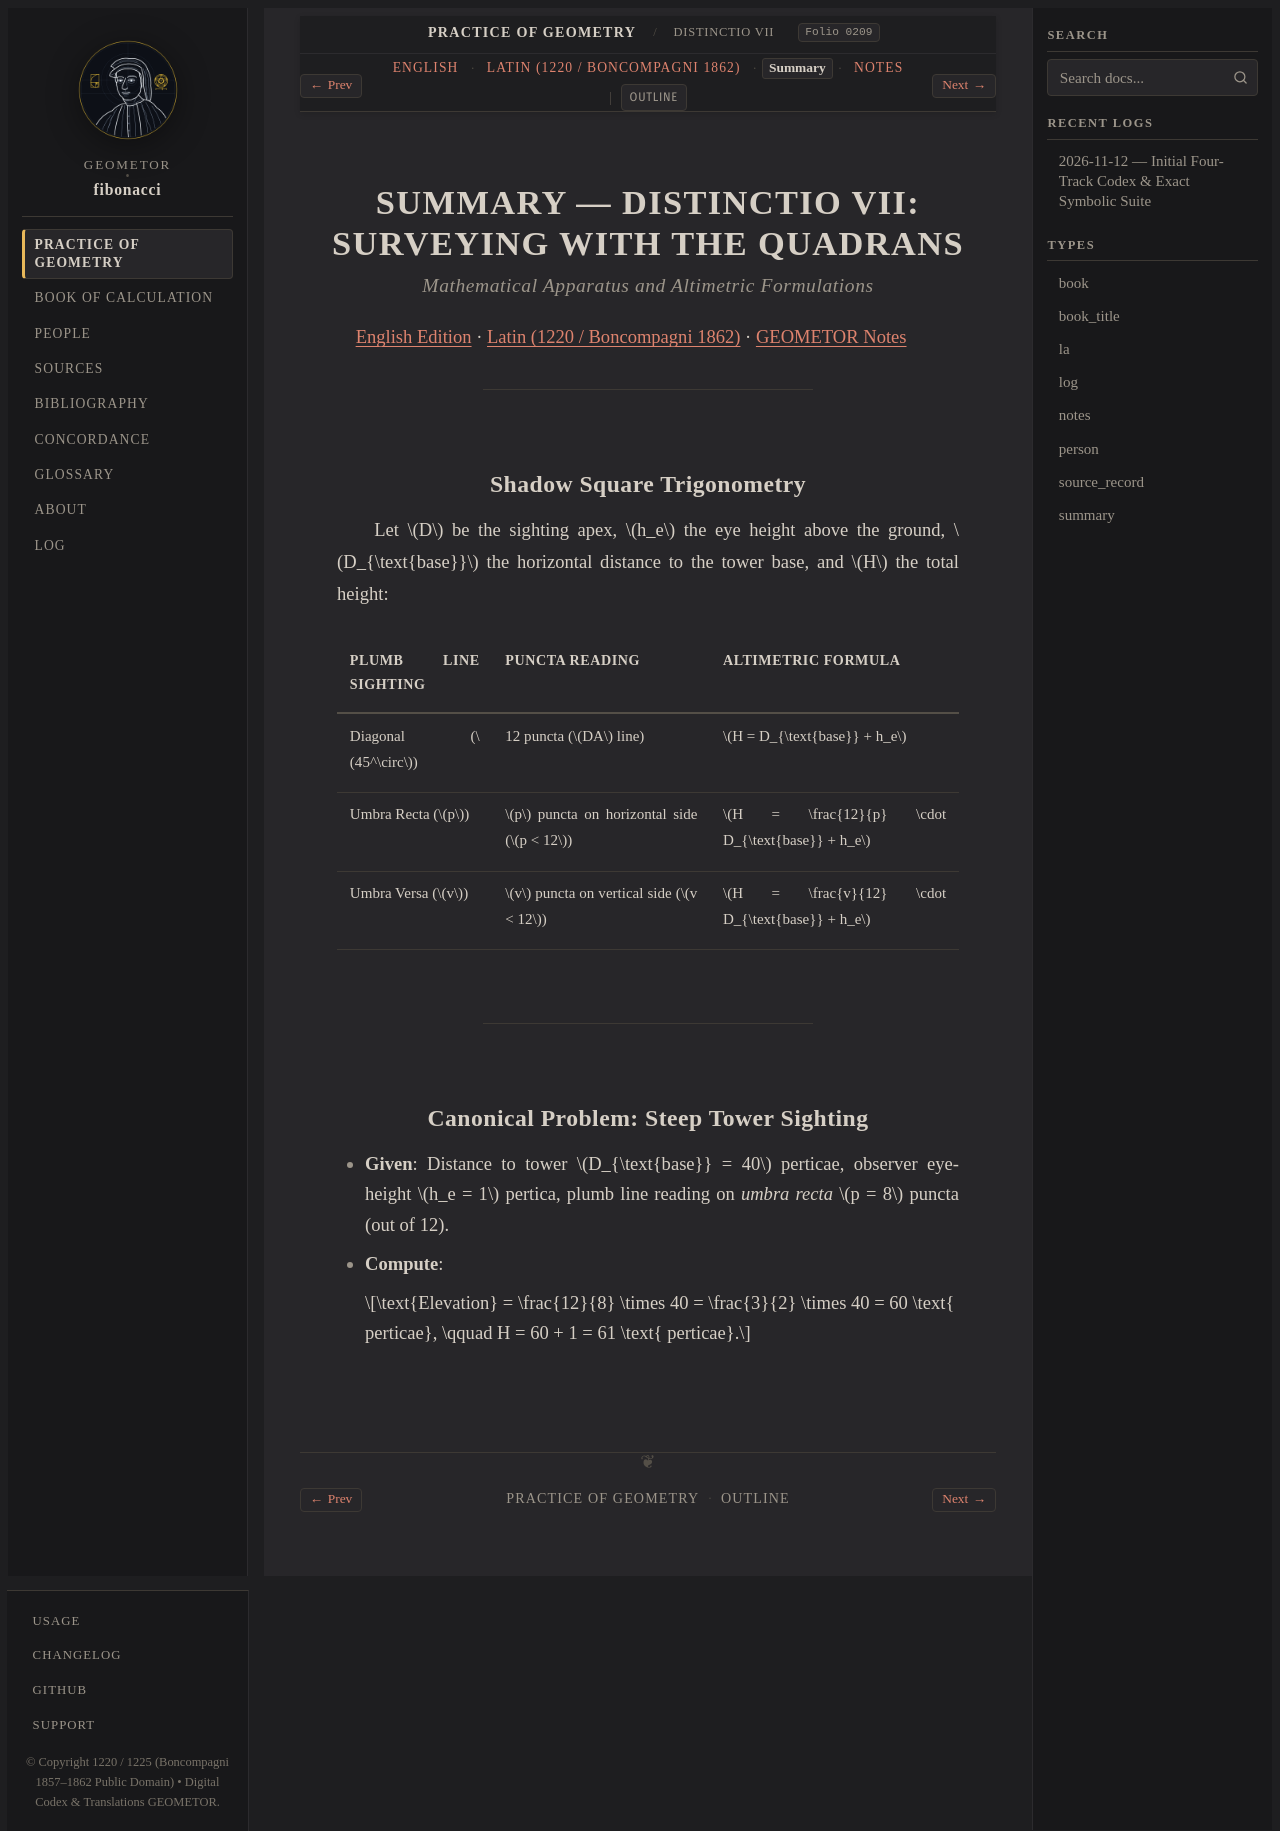

repository: geometor/fibonacci · page: practica_geometriae/dist_07/summary.html · generator: sphinx

:type: summary
:title: SUMMARY — DISTINCTIO VII: SURVEYING WITH THE QUADRANS
:layout: book
:order: 7
:folio: boncompagni_1862_vol2_practica_geometriae:0209
:excerpt: Mathematical decomposition of the 12x12 shadow square, optical triangle similarity, and altimetric surveying.

.. _dist-07-summary:

SUMMARY — DISTINCTIO VII: SURVEYING WITH THE QUADRANS
=====================================================

.. rubric:: *Mathematical Apparatus and Altimetric Formulations*

:ref:`English Edition <dist-07-en>` · :ref:`Latin (1220 / Boncompagni 1862) <dist-07-la>` · :ref:`GEOMETOR Notes <dist-07-notes>`

----

Shadow Square Trigonometry
--------------------------

Let :math:`D` be the sighting apex, :math:`h_e` the eye height above the ground, :math:`D_{\text{base}}` the horizontal distance to the tower base, and :math:`H` the total height:

.. list-table::
   :header-rows: 1
   :widths: 25 35 40

   * - Plumb Line Sighting
     - Puncta Reading
     - Altimetric Formula
   * - Diagonal (:math:`45^\circ`)
     - 12 puncta (:math:`DA` line)
     - :math:`H = D_{\text{base}} + h_e`
   * - Umbra Recta (:math:`p`)
     - :math:`p` puncta on horizontal side (:math:`p < 12`)
     - :math:`H = \frac{12}{p} \cdot D_{\text{base}} + h_e`
   * - Umbra Versa (:math:`v`)
     - :math:`v` puncta on vertical side (:math:`v < 12`)
     - :math:`H = \frac{v}{12} \cdot D_{\text{base}} + h_e`

----

Canonical Problem: Steep Tower Sighting
---------------------------------------

* **Given**: Distance to tower :math:`D_{\text{base}} = 40` perticae, observer eye-height :math:`h_e = 1` pertica, plumb line reading on *umbra recta* :math:`p = 8` puncta (out of 12).
* **Compute**:

  .. math::

     \text{Elevation} = \frac{12}{8} \times 40 = \frac{3}{2} \times 40 = 60 \text{ perticae}, \qquad H = 60 + 1 = 61 \text{ perticae}.
